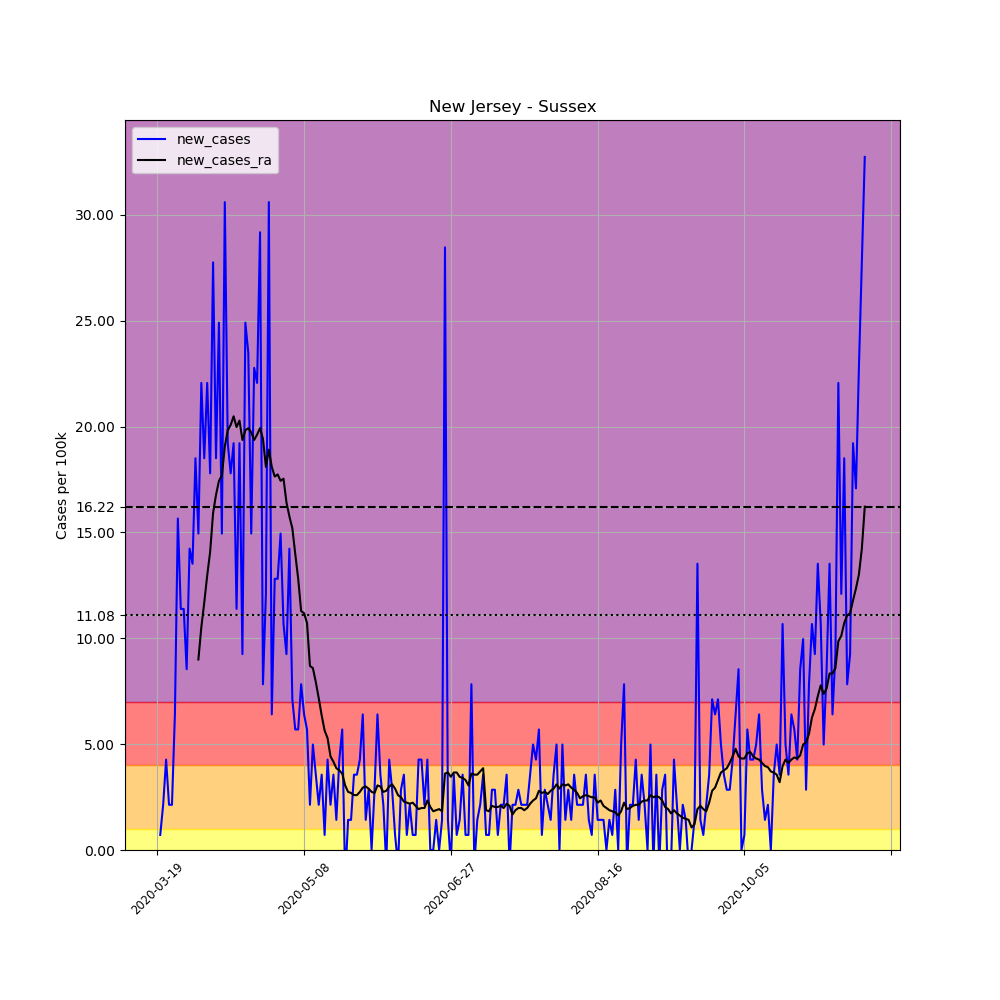

Data behind this chart, as committed beside it:
, date, county, state, fips, cases, deaths, COUNTY, STNAME, CTYNAME, POPESTIMATE2019, per_100k, new_cases, new_cases_ra
177358, 2020-03-19, Sussex, New Jersey, 34037, 2, 0, 37, New Jersey, Sussex, 140488, 1.424, , 
177359, 2020-03-20, Sussex, New Jersey, 34037, 3, 0, 37, New Jersey, Sussex, 140488, 2.135, 0.7118, 
177360, 2020-03-21, Sussex, New Jersey, 34037, 6, 0, 37, New Jersey, Sussex, 140488, 4.271, 2.135, 
177361, 2020-03-22, Sussex, New Jersey, 34037, 12, 0, 37, New Jersey, Sussex, 140488, 8.542, 4.271, 
177362, 2020-03-23, Sussex, New Jersey, 34037, 15, 0, 37, New Jersey, Sussex, 140488, 10.68, 2.135, 
177363, 2020-03-24, Sussex, New Jersey, 34037, 18, 0, 37, New Jersey, Sussex, 140488, 12.81, 2.135, 
177364, 2020-03-25, Sussex, New Jersey, 34037, 27, 0, 37, New Jersey, Sussex, 140488, 19.22, 6.406, 
177365, 2020-03-26, Sussex, New Jersey, 34037, 49, 0, 37, New Jersey, Sussex, 140488, 34.88, 15.66, 
177366, 2020-03-27, Sussex, New Jersey, 34037, 65, 0, 37, New Jersey, Sussex, 140488, 46.27, 11.39, 
177367, 2020-03-28, Sussex, New Jersey, 34037, 81, 1, 37, New Jersey, Sussex, 140488, 57.66, 11.39, 
177368, 2020-03-29, Sussex, New Jersey, 34037, 93, 1, 37, New Jersey, Sussex, 140488, 66.2, 8.542, 
177369, 2020-03-30, Sussex, New Jersey, 34037, 113, 3, 37, New Jersey, Sussex, 140488, 80.43, 14.24, 
177370, 2020-03-31, Sussex, New Jersey, 34037, 132, 3, 37, New Jersey, Sussex, 140488, 93.96, 13.52, 
177371, 2020-04-01, Sussex, New Jersey, 34037, 158, 6, 37, New Jersey, Sussex, 140488, 112.5, 18.51, 
177372, 2020-04-02, Sussex, New Jersey, 34037, 179, 7, 37, New Jersey, Sussex, 140488, 127.4, 14.95, 8.999
177373, 2020-04-03, Sussex, New Jersey, 34037, 210, 8, 37, New Jersey, Sussex, 140488, 149.5, 22.07, 10.52
177374, 2020-04-04, Sussex, New Jersey, 34037, 236, 9, 37, New Jersey, Sussex, 140488, 168, 18.51, 11.69
177375, 2020-04-05, Sussex, New Jersey, 34037, 267, 9, 37, New Jersey, Sussex, 140488, 190.1, 22.07, 12.97
177376, 2020-04-06, Sussex, New Jersey, 34037, 292, 11, 37, New Jersey, Sussex, 140488, 207.8, 17.8, 14.08
177377, 2020-04-07, Sussex, New Jersey, 34037, 331, 15, 37, New Jersey, Sussex, 140488, 235.6, 27.76, 15.91
177378, 2020-04-08, Sussex, New Jersey, 34037, 357, 21, 37, New Jersey, Sussex, 140488, 254.1, 18.51, 16.78
177379, 2020-04-09, Sussex, New Jersey, 34037, 392, 21, 37, New Jersey, Sussex, 140488, 279, 24.91, 17.44
177380, 2020-04-10, Sussex, New Jersey, 34037, 413, 26, 37, New Jersey, Sussex, 140488, 294, 14.95, 17.69
177381, 2020-04-11, Sussex, New Jersey, 34037, 456, 27, 37, New Jersey, Sussex, 140488, 324.6, 30.61, 19.07
177382, 2020-04-12, Sussex, New Jersey, 34037, 483, 35, 37, New Jersey, Sussex, 140488, 343.8, 19.22, 19.83
177383, 2020-04-13, Sussex, New Jersey, 34037, 508, 38, 37, New Jersey, Sussex, 140488, 361.6, 17.8, 20.08
177384, 2020-04-14, Sussex, New Jersey, 34037, 535, 39, 37, New Jersey, Sussex, 140488, 380.8, 19.22, 20.49
177385, 2020-04-15, Sussex, New Jersey, 34037, 551, 41, 37, New Jersey, Sussex, 140488, 392.2, 11.39, 19.98
177386, 2020-04-16, Sussex, New Jersey, 34037, 578, 43, 37, New Jersey, Sussex, 140488, 411.4, 19.22, 20.29
177387, 2020-04-17, Sussex, New Jersey, 34037, 591, 54, 37, New Jersey, Sussex, 140488, 420.7, 9.253, 19.37
177388, 2020-04-18, Sussex, New Jersey, 34037, 626, 55, 37, New Jersey, Sussex, 140488, 445.6, 24.91, 19.83
177389, 2020-04-19, Sussex, New Jersey, 34037, 659, 62, 37, New Jersey, Sussex, 140488, 469.1, 23.49, 19.93
177390, 2020-04-20, Sussex, New Jersey, 34037, 680, 64, 37, New Jersey, Sussex, 140488, 484, 14.95, 19.73
177391, 2020-04-21, Sussex, New Jersey, 34037, 712, 69, 37, New Jersey, Sussex, 140488, 506.8, 22.78, 19.37
177392, 2020-04-22, Sussex, New Jersey, 34037, 743, 76, 37, New Jersey, Sussex, 140488, 528.9, 22.07, 19.63
177393, 2020-04-23, Sussex, New Jersey, 34037, 784, 82, 37, New Jersey, Sussex, 140488, 558.1, 29.18, 19.93
177394, 2020-04-24, Sussex, New Jersey, 34037, 795, 84, 37, New Jersey, Sussex, 140488, 565.9, 7.83, 19.42
177395, 2020-04-25, Sussex, New Jersey, 34037, 812, 91, 37, New Jersey, Sussex, 140488, 578, 12.1, 18.1
177396, 2020-04-26, Sussex, New Jersey, 34037, 855, 92, 37, New Jersey, Sussex, 140488, 608.6, 30.61, 18.91
177397, 2020-04-27, Sussex, New Jersey, 34037, 864, 93, 37, New Jersey, Sussex, 140488, 615, 6.406, 18.1
177398, 2020-04-28, Sussex, New Jersey, 34037, 882, 97, 37, New Jersey, Sussex, 140488, 627.8, 12.81, 17.64
177399, 2020-04-29, Sussex, New Jersey, 34037, 900, 99, 37, New Jersey, Sussex, 140488, 640.6, 12.81, 17.74
177400, 2020-04-30, Sussex, New Jersey, 34037, 921, 103, 37, New Jersey, Sussex, 140488, 655.6, 14.95, 17.44
177401, 2020-05-01, Sussex, New Jersey, 34037, 936, 110, 37, New Jersey, Sussex, 140488, 666.2, 10.68, 17.54
177402, 2020-05-02, Sussex, New Jersey, 34037, 949, 114, 37, New Jersey, Sussex, 140488, 675.5, 9.253, 16.42
177403, 2020-05-03, Sussex, New Jersey, 34037, 969, 115, 37, New Jersey, Sussex, 140488, 689.7, 14.24, 15.76
177404, 2020-05-04, Sussex, New Jersey, 34037, 979, 116, 37, New Jersey, Sussex, 140488, 696.9, 7.118, 15.2
177405, 2020-05-05, Sussex, New Jersey, 34037, 987, 120, 37, New Jersey, Sussex, 140488, 702.6, 5.694, 13.98
177406, 2020-05-06, Sussex, New Jersey, 34037, 995, 122, 37, New Jersey, Sussex, 140488, 708.2, 5.694, 12.81
177407, 2020-05-07, Sussex, New Jersey, 34037, 1006, 123, 37, New Jersey, Sussex, 140488, 716.1, 7.83, 11.29
177408, 2020-05-08, Sussex, New Jersey, 34037, 1015, 125, 37, New Jersey, Sussex, 140488, 722.5, 6.406, 11.19
177409, 2020-05-09, Sussex, New Jersey, 34037, 1023, 127, 37, New Jersey, Sussex, 140488, 728.2, 5.694, 10.73
177410, 2020-05-10, Sussex, New Jersey, 34037, 1026, 127, 37, New Jersey, Sussex, 140488, 730.3, 2.135, 8.694
177411, 2020-05-11, Sussex, New Jersey, 34037, 1033, 128, 37, New Jersey, Sussex, 140488, 735.3, 4.983, 8.592
177412, 2020-05-12, Sussex, New Jersey, 34037, 1038, 135, 37, New Jersey, Sussex, 140488, 738.9, 3.559, 7.932
177413, 2020-05-13, Sussex, New Jersey, 34037, 1041, 136, 37, New Jersey, Sussex, 140488, 741, 2.135, 7.169
177414, 2020-05-14, Sussex, New Jersey, 34037, 1046, 137, 37, New Jersey, Sussex, 140488, 744.5, 3.559, 6.355
177415, 2020-05-15, Sussex, New Jersey, 34037, 1047, 137, 37, New Jersey, Sussex, 140488, 745.3, 0.7118, 5.644
177416, 2020-05-16, Sussex, New Jersey, 34037, 1053, 137, 37, New Jersey, Sussex, 140488, 749.5, 4.271, 5.288
177417, 2020-05-17, Sussex, New Jersey, 34037, 1056, 138, 37, New Jersey, Sussex, 140488, 751.7, 2.135, 4.423
... 182 more rows
